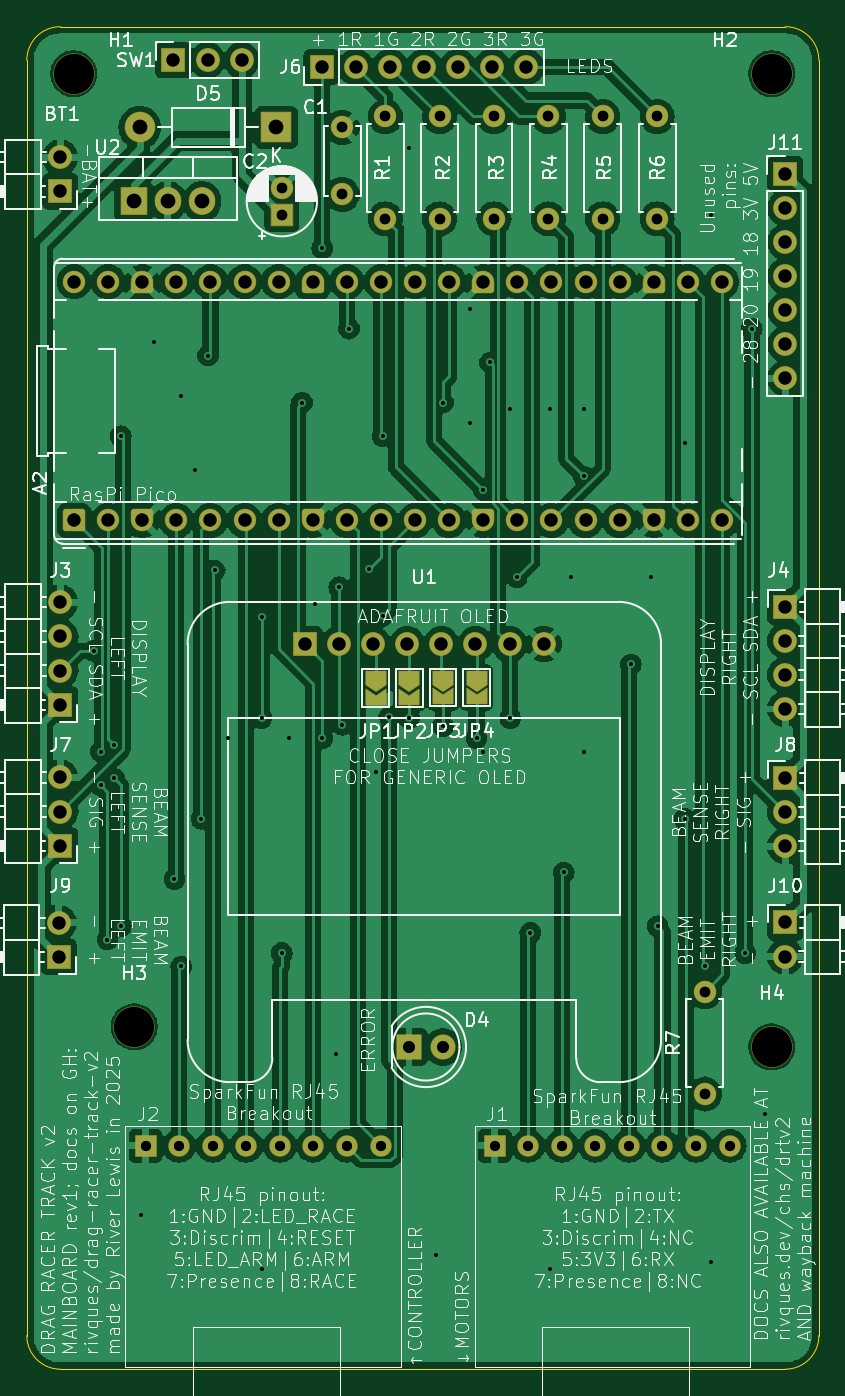
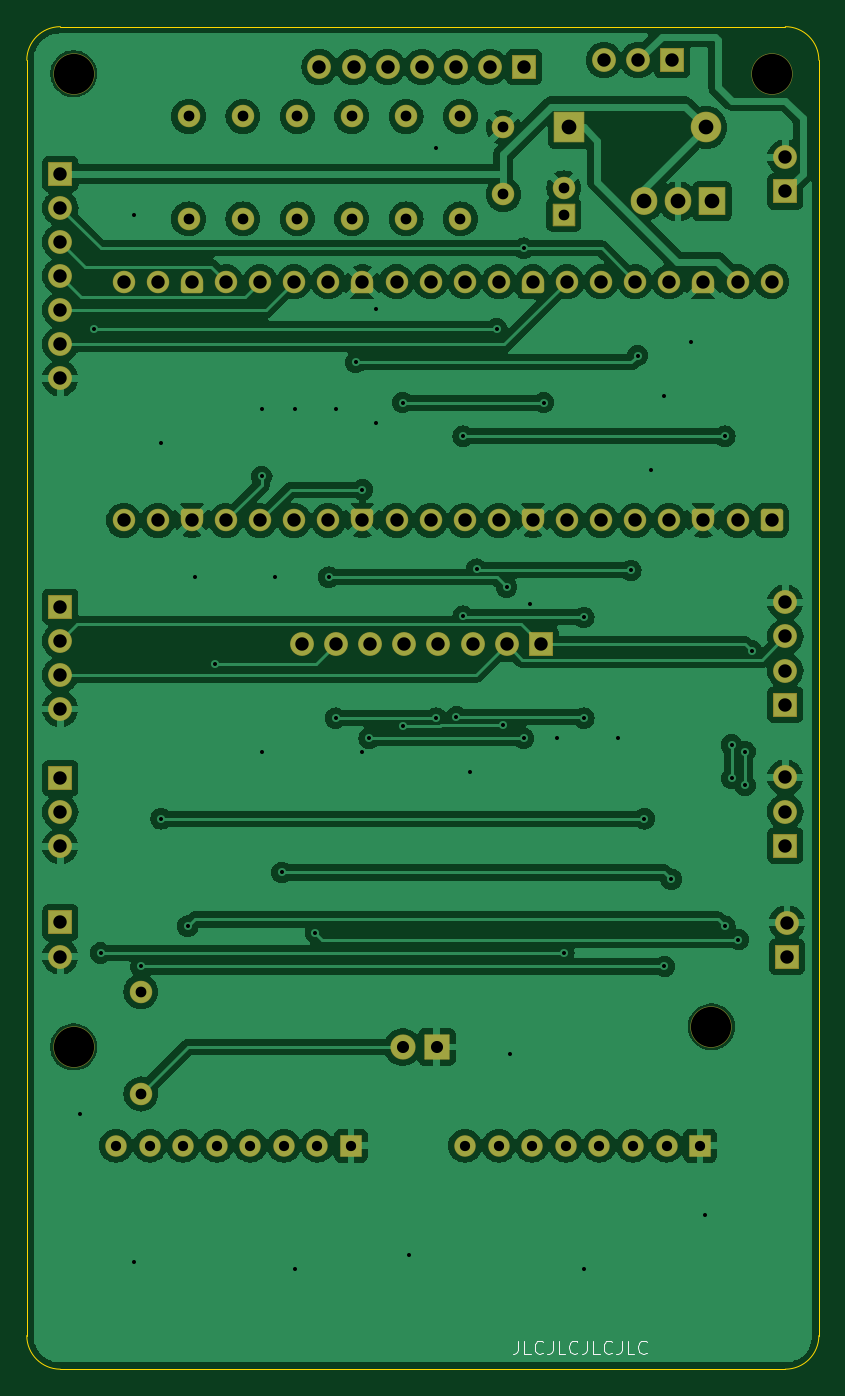
Circuit board: 11 layer files. Board 59.0 x 100.0 mm.
- bottom_copper: mainboard-B_Cu.gbl (226082 bytes)
- bottom_mask: mainboard-B_Mask.gbs (8778 bytes)
- paste: mainboard-B_Paste.gbp (488 bytes)
- bottom_silk: mainboard-B_Silkscreen.gbo (13388 bytes)
- outline: mainboard-Edge_Cuts.gm1 (1034 bytes)
- top_copper: mainboard-F_Cu.gtl (225736 bytes)
- top_mask: mainboard-F_Mask.gts (9890 bytes)
- paste: mainboard-F_Paste.gtp (488 bytes)
- top_silk: mainboard-F_Silkscreen.gto (304525 bytes)
- drill: mainboard-NPTH.drl (387 bytes)
- drill: mainboard-PTH.drl (3372 bytes)

=== bottom_copper: mainboard-B_Cu.gbl (226082 bytes, source omitted) ===
=== bottom_mask: mainboard-B_Mask.gbs (8778 bytes, source omitted) ===
=== paste: mainboard-B_Paste.gbp ===
G04 #@! TF.GenerationSoftware,KiCad,Pcbnew,8.0.8*
G04 #@! TF.CreationDate,2025-01-15T21:47:26-05:00*
G04 #@! TF.ProjectId,mainboard,6d61696e-626f-4617-9264-2e6b69636164,rev?*
G04 #@! TF.SameCoordinates,Original*
G04 #@! TF.FileFunction,Paste,Bot*
G04 #@! TF.FilePolarity,Positive*
%FSLAX46Y46*%
G04 Gerber Fmt 4.6, Leading zero omitted, Abs format (unit mm)*
G04 Created by KiCad (PCBNEW 8.0.8) date 2025-01-15 21:47:26*
%MOMM*%
%LPD*%
G01*
G04 APERTURE LIST*
G04 APERTURE END LIST*
M02*

=== bottom_silk: mainboard-B_Silkscreen.gbo (13388 bytes, source omitted) ===
=== outline: mainboard-Edge_Cuts.gm1 ===
G04 #@! TF.GenerationSoftware,KiCad,Pcbnew,8.0.8*
G04 #@! TF.CreationDate,2025-01-15T21:47:26-05:00*
G04 #@! TF.ProjectId,mainboard,6d61696e-626f-4617-9264-2e6b69636164,rev?*
G04 #@! TF.SameCoordinates,Original*
G04 #@! TF.FileFunction,Profile,NP*
%FSLAX46Y46*%
G04 Gerber Fmt 4.6, Leading zero omitted, Abs format (unit mm)*
G04 Created by KiCad (PCBNEW 8.0.8) date 2025-01-15 21:47:26*
%MOMM*%
%LPD*%
G01*
G04 APERTURE LIST*
G04 #@! TA.AperFunction,Profile*
%ADD10C,0.050000*%
G04 #@! TD*
G04 APERTURE END LIST*
D10*
X134000000Y-49500000D02*
G75*
G02*
X136500000Y-47000000I2500000J0D01*
G01*
X136500000Y-47000000D02*
X190500000Y-47000000D01*
X136500000Y-147000000D02*
G75*
G02*
X134000000Y-144500000I0J2500000D01*
G01*
X193000000Y-49500000D02*
X193000000Y-144500000D01*
X134000000Y-49500000D02*
X134000000Y-144500000D01*
X136500000Y-147000000D02*
X190500000Y-147000000D01*
X193000000Y-144500000D02*
G75*
G02*
X190500000Y-147000000I-2500000J0D01*
G01*
X190500000Y-47000000D02*
G75*
G02*
X193000000Y-49500000I0J-2500000D01*
G01*
M02*

=== top_copper: mainboard-F_Cu.gtl (225736 bytes, source omitted) ===
=== top_mask: mainboard-F_Mask.gts (9890 bytes, source omitted) ===
=== paste: mainboard-F_Paste.gtp ===
G04 #@! TF.GenerationSoftware,KiCad,Pcbnew,8.0.8*
G04 #@! TF.CreationDate,2025-01-15T21:47:26-05:00*
G04 #@! TF.ProjectId,mainboard,6d61696e-626f-4617-9264-2e6b69636164,rev?*
G04 #@! TF.SameCoordinates,Original*
G04 #@! TF.FileFunction,Paste,Top*
G04 #@! TF.FilePolarity,Positive*
%FSLAX46Y46*%
G04 Gerber Fmt 4.6, Leading zero omitted, Abs format (unit mm)*
G04 Created by KiCad (PCBNEW 8.0.8) date 2025-01-15 21:47:26*
%MOMM*%
%LPD*%
G01*
G04 APERTURE LIST*
G04 APERTURE END LIST*
M02*

=== top_silk: mainboard-F_Silkscreen.gto (304525 bytes, source omitted) ===
=== drill: mainboard-NPTH.drl ===
M48
; DRILL file {KiCad 8.0.8} date 2025-01-15T21:47:28-0500
; FORMAT={-:-/ absolute / metric / decimal}
; #@! TF.CreationDate,2025-01-15T21:47:28-05:00
; #@! TF.GenerationSoftware,Kicad,Pcbnew,8.0.8
; #@! TF.FileFunction,NonPlated,1,2,NPTH
FMAT,2
METRIC
; #@! TA.AperFunction,NonPlated,NPTH,ComponentDrill
T1C3.000
%
G90
G05
T1
X137.5Y-50.5
X142.0Y-121.5
X189.5Y-50.5
X189.5Y-123.0
M30

=== drill: mainboard-PTH.drl ===
M48
; DRILL file {KiCad 8.0.8} date 2025-01-15T21:47:28-0500
; FORMAT={-:-/ absolute / metric / decimal}
; #@! TF.CreationDate,2025-01-15T21:47:28-05:00
; #@! TF.GenerationSoftware,Kicad,Pcbnew,8.0.8
; #@! TF.FileFunction,Plated,1,2,PTH
FMAT,2
METRIC
; #@! TA.AperFunction,Plated,PTH,ViaDrill
T1C0.300
; #@! TA.AperFunction,Plated,PTH,ComponentDrill
T2C0.762
; #@! TA.AperFunction,Plated,PTH,ComponentDrill
T3C0.800
; #@! TA.AperFunction,Plated,PTH,ComponentDrill
T4C0.900
; #@! TA.AperFunction,Plated,PTH,ComponentDrill
T5C1.000
; #@! TA.AperFunction,Plated,PTH,ComponentDrill
T6C1.100
%
G90
G05
T1
X139.0Y-93.5
X139.5Y-101.0
X139.5Y-103.5
X140.0Y-115.0
X140.5Y-100.5
X140.5Y-103.0
X141.0Y-77.5
X141.0Y-114.0
X142.5Y-135.5
X143.5Y-70.5
X145.0Y-110.5
X145.5Y-74.5
X145.5Y-117.0
X146.5Y-80.0
X147.0Y-106.0
X147.5Y-71.5
X148.0Y-87.5
X149.0Y-100.0
X151.5Y-91.0
X151.5Y-98.5
X151.5Y-139.5
X153.0Y-116.0
X153.5Y-100.0
X154.5Y-75.0
X155.5Y-90.0
X156.0Y-63.5
X156.0Y-100.0
X157.0Y-123.5
X157.26Y-88.74
X157.5Y-99.0
X158.0Y-69.5
X159.5Y-87.4
X160.0Y-102.5
X160.5Y-77.5
X160.5Y-90.9
X161.0Y-98.4
X162.5Y-56.0
X162.5Y-98.5
X164.5Y-138.5
X165.0Y-75.0
X165.0Y-99.1
X167.0Y-68.0
X167.0Y-76.5
X167.5Y-100.0
X168.0Y-81.5
X168.0Y-101.0
X168.5Y-72.0
X170.0Y-75.5
X170.0Y-98.5
X170.5Y-88.0
X171.5Y-114.5
X173.0Y-75.5
X173.0Y-139.5
X174.0Y-110.0
X174.5Y-88.0
X175.5Y-75.5
X175.5Y-80.5
X175.5Y-101.0
X179.0Y-94.5
X180.5Y-88.0
X181.0Y-114.0
X183.0Y-78.0
X183.0Y-106.0
X184.5Y-117.0
X185.0Y-61.0
X185.0Y-139.0
X187.5Y-116.0
X188.0Y-69.5
X189.0Y-128.0
T2
X142.85Y-130.35
X145.35Y-130.35
X147.85Y-130.35
X150.35Y-130.35
X152.85Y-130.35
X155.35Y-130.35
X157.85Y-130.35
X160.35Y-130.35
X168.85Y-130.35
X171.35Y-130.35
X173.85Y-130.35
X176.35Y-130.35
X178.85Y-130.35
X181.35Y-130.35
X183.85Y-130.35
X186.35Y-130.35
T3
X153.0Y-59.0
X153.0Y-61.0
X157.5Y-54.5
X157.5Y-59.5
X160.7Y-53.69
X160.7Y-61.31
X164.75Y-53.69
X164.75Y-61.31
X168.8Y-53.69
X168.8Y-61.31
X172.85Y-53.69
X172.85Y-61.31
X176.9Y-53.69
X176.9Y-61.31
X180.95Y-53.69
X180.95Y-61.31
X184.5Y-118.88
X184.5Y-126.5
T4
X162.46Y-123.0
X165.0Y-123.0
T5
X136.375Y-113.735
X136.375Y-116.275
X136.5Y-56.735
X136.5Y-59.275
X136.5Y-89.88
X136.5Y-92.42
X136.5Y-94.96
X136.5Y-97.5
X136.5Y-102.92
X136.5Y-105.46
X136.5Y-108.0
X137.52Y-66.0
X137.52Y-83.78
X140.06Y-66.0
X140.06Y-83.78
X142.6Y-66.0
X142.6Y-83.78
X144.92Y-49.5
X145.14Y-66.0
X145.14Y-83.78
X147.46Y-49.5
X147.68Y-66.0
X147.68Y-83.78
X150.0Y-49.5
X150.22Y-66.0
X150.22Y-83.78
X152.76Y-66.0
X152.76Y-83.78
X154.72Y-93.0
X155.3Y-66.0
X155.3Y-83.78
X155.96Y-50.0
X157.26Y-93.0
X157.84Y-66.0
X157.84Y-83.78
X158.5Y-50.0
X159.8Y-93.0
X160.38Y-66.0
X160.38Y-83.78
X161.04Y-50.0
X162.34Y-93.0
X162.92Y-66.0
X162.92Y-83.78
X163.58Y-50.0
X164.88Y-93.0
X165.46Y-66.0
X165.46Y-83.78
X166.12Y-50.0
X167.42Y-93.0
X168.0Y-66.0
X168.0Y-83.78
X168.66Y-50.0
X169.96Y-93.0
X170.54Y-66.0
X170.54Y-83.78
X171.2Y-50.0
X172.5Y-93.0
X173.08Y-66.0
X173.08Y-83.78
X175.62Y-66.0
X175.62Y-83.78
X178.16Y-66.0
X178.16Y-83.78
X180.7Y-66.0
X180.7Y-83.78
X183.24Y-66.0
X183.24Y-83.78
X185.78Y-66.0
X185.78Y-83.78
X190.5Y-57.96
X190.5Y-60.5
X190.5Y-63.04
X190.5Y-65.58
X190.5Y-68.12
X190.5Y-70.66
X190.5Y-73.2
X190.5Y-90.2
X190.5Y-92.74
X190.5Y-95.28
X190.5Y-97.82
X190.5Y-102.975
X190.5Y-105.515
X190.5Y-108.055
X190.5Y-113.725
X190.5Y-116.265
T6
X141.96Y-60.0
X142.42Y-54.5
X144.5Y-60.0
X147.04Y-60.0
X152.58Y-54.5
M30
